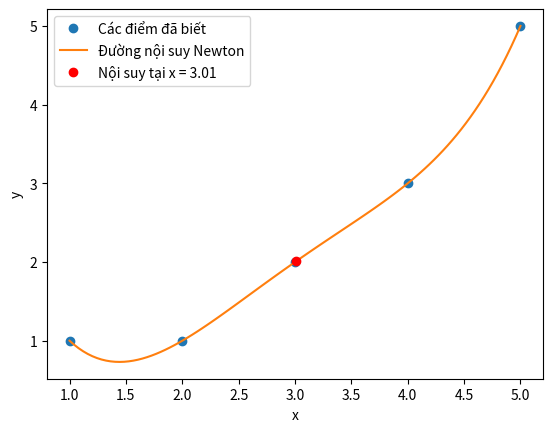

Recreate this plot in Python.
import numpy as np
import matplotlib.pyplot as plt

def divided_diff(x, y):
    """
    Tính bảng sai phân chia cho nội suy Newton.

    Tham số:
    x : list hoặc numpy array
        Danh sách các giá trị x của các điểm đã biết.
    y : list hoặc numpy array
        Danh sách các giá trị y của các điểm đã biết.

    Trả về:
    bảng sai phân chia.
    """
    n = len(x)
    diff_table = np.zeros((n, n))
    diff_table[:,0] = y

    for j in range(1, n):
        for i in range(n - j):
            diff_table[i,j] = (diff_table[i+1,j-1] - diff_table[i,j-1]) / (x[i+j] - x[i])
    
    return diff_table

def newton_interpolation(x, y, xp):
    """
    Hàm thực hiện nội suy Newton.

    Tham số:
    x : list hoặc numpy array
        Danh sách các giá trị x của các điểm đã biết.
    y : list hoặc numpy array
        Danh sách các giá trị y của các điểm đã biết.
    xp : float hoặc numpy array
        Giá trị x tại điểm cần nội suy.

    Trả về:
    yp : float hoặc numpy array
        Giá trị nội suy tại xp.
    """
    diff_table = divided_diff(x, y)
    n = len(x)
    yp = diff_table[0,0]
    product_term = 1.0

    for i in range(1, n):
        product_term *= (xp - x[i-1])
        yp += diff_table[0,i] * product_term
        print("a",i,"=",yp)
    return yp

# Ví dụ minh họa
x = np.array([1, 2, 3, 4, 5])
y = np.array([1, 1, 2, 3, 5])

# Giá trị cần nội suy
xp = 3.01

# Tính giá trị nội suy tại xp
yp = newton_interpolation(x, y, xp)

print(f"Giá trị nội suy tại x = {xp} là y = {yp}")

# Vẽ biểu đồ để minh họa
xp_vals = np.linspace(min(x), max(x), 100)
yp_vals = [newton_interpolation(x, y, i) for i in xp_vals]

plt.plot(x, y, 'o', label='Các điểm đã biết')
plt.plot(xp_vals, yp_vals, '-', label='Đường nội suy Newton')
plt.plot(xp, yp, 'ro', label=f'Nội suy tại x = {xp}')
plt.xlabel('x')
plt.ylabel('y')
plt.legend()
plt.show()